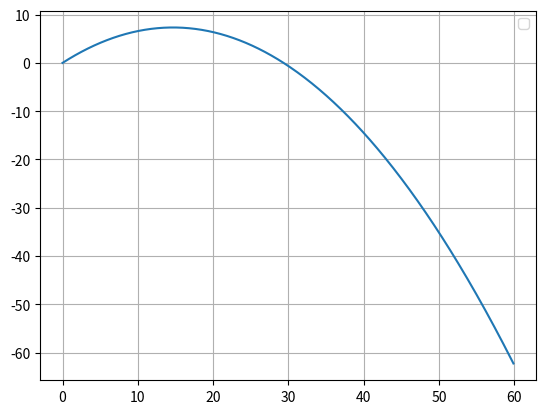

Python code for this plot:
import numpy as np
from scipy.integrate import odeint
import matplotlib.pyplot as plt



state0 = [0, 0, 12, 12]
t = [i/100 for i in range(0, 500)]


def acceleration(state, t):
    x, y, vx, vy = state
    dxdt = vx
    dydt = vy
    dvxdt = 0
    dvydt = -9.81
    return [dxdt, dydt, dvxdt, dvydt]
states = odeint(acceleration, state0, t)


x = states[:, 0]
y = states[:, 1]
vx = states[:, 2]
vy = states[:, 3]


#plt.plot(t, x, label='x-position')
#plt.plot(t, y, label='y-position')
#plt.plot(t, vx, label='x-velocity')
#plt.plot(t, vy, label='y-velocity')
plt.plot(x, y)
plt.grid(True)
plt.legend()
plt.show()


index = t.index(3.9)
print(x[index], y[index])